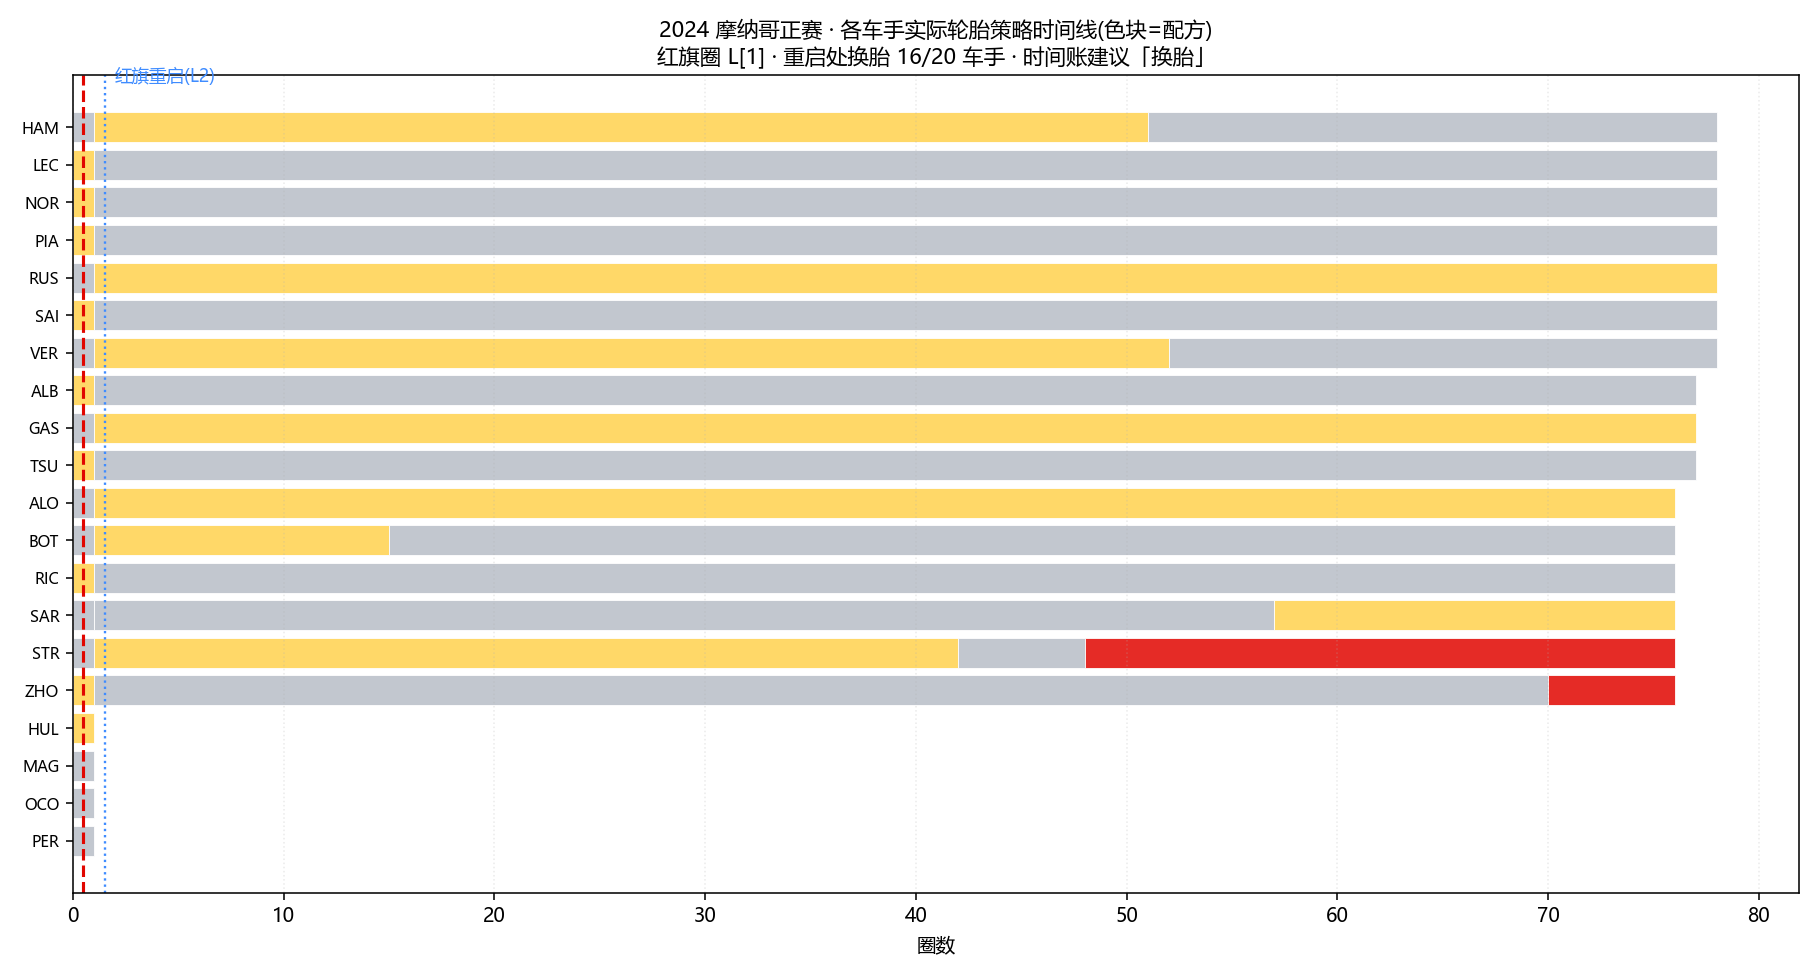

Data behind this chart, as committed beside it:
车手, 红旗重启处换胎, 全场stint数, stint结构
ALB, 是, 2, MEDIUM(1-1) | HARD(2-77)
ALO, 是, 2, HARD(1-1) | MEDIUM(2-76)
BOT, 是, 3, HARD(1-1) | MEDIUM(2-15) | HARD(16-76)
GAS, 是, 2, HARD(1-1) | MEDIUM(2-77)
HAM, 是, 3, HARD(1-1) | MEDIUM(2-51) | HARD(52-78)
HUL, 否, 1, MEDIUM(1-1)
LEC, 是, 2, MEDIUM(1-1) | HARD(2-78)
MAG, 否, 1, HARD(1-1)
NOR, 是, 2, MEDIUM(1-1) | HARD(2-78)
OCO, 否, 1, HARD(1-1)
PER, 否, 1, HARD(1-1)
PIA, 是, 2, MEDIUM(1-1) | HARD(2-78)
RIC, 是, 2, MEDIUM(1-1) | HARD(2-76)
RUS, 是, 2, HARD(1-1) | MEDIUM(2-78)
SAI, 是, 2, MEDIUM(1-1) | HARD(2-78)
SAR, 是, 3, HARD(1-1) | HARD(2-57) | MEDIUM(58-76)
STR, 是, 4, HARD(1-1) | MEDIUM(2-42) | HARD(43-48) |…
TSU, 是, 2, MEDIUM(1-1) | HARD(2-77)
VER, 是, 3, HARD(1-1) | MEDIUM(2-52) | HARD(53-78)
ZHO, 是, 3, MEDIUM(1-1) | HARD(2-70) | SOFT(71-76)
—模型·时间账—, 建议:换胎, —, 不换胎 5862.8s(保守)/6033.0s(线性) vs 换新C4 5856…
—模型·MC—, 建议:红旗不换胎, —, 红旗免费换胎=97.4% | 红旗不换胎=98.06%(对手同策略, 双向饱和,…
—对照—, 实际换胎 16/20, —, 时间账建议与多数车队一致: 是
